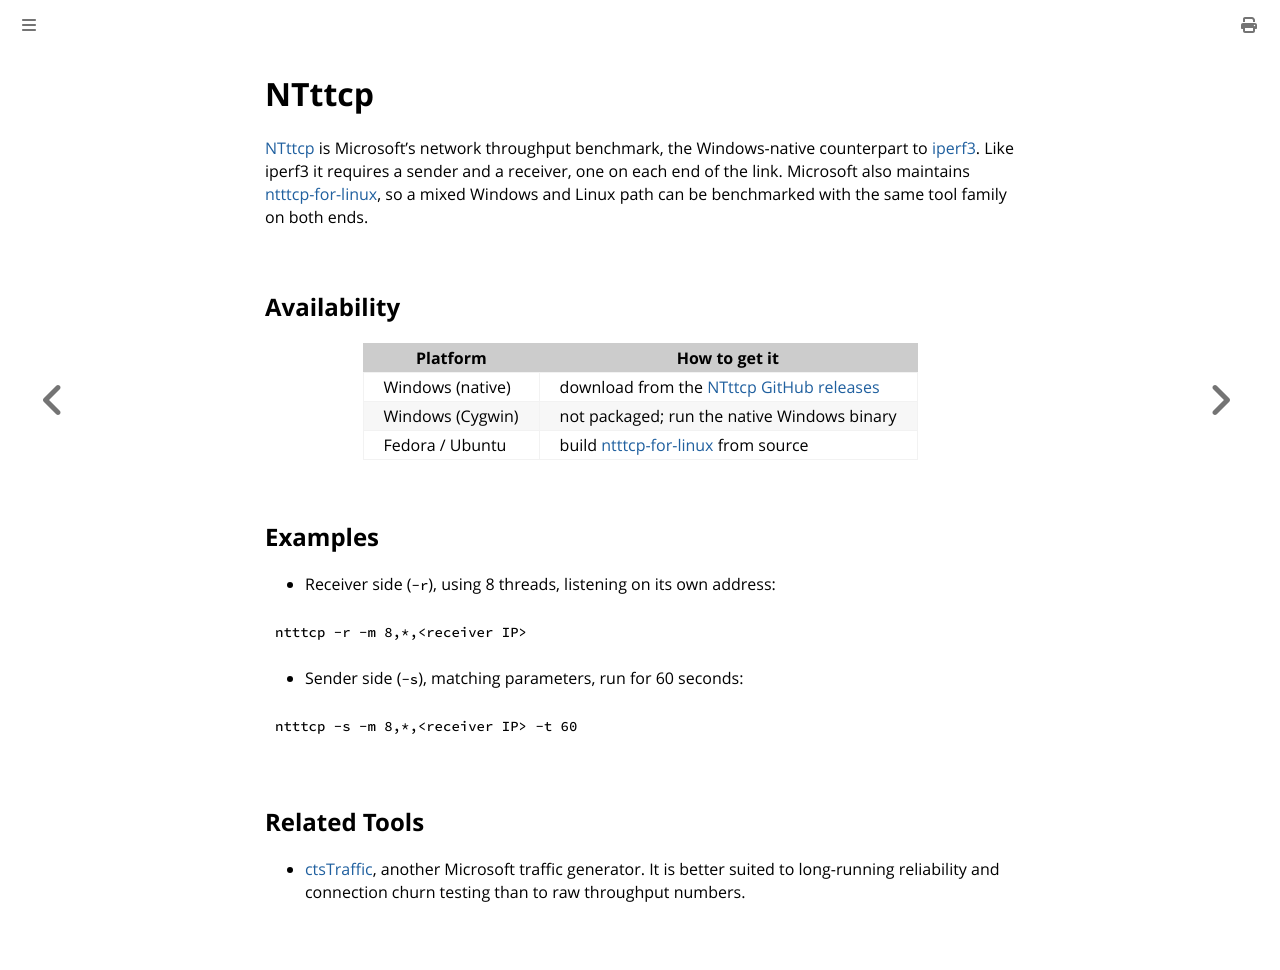

repository: fartbagxp/cygwin-installation · page: tools/ntttcp.html · generator: mdbook

# NTttcp

[NTttcp](https://github.com/microsoft/ntttcp) is Microsoft's network throughput benchmark, the Windows-native counterpart to [iperf3](./iperf.md). Like iperf3 it requires a sender and a receiver, one on each end of the link. Microsoft also maintains [ntttcp-for-linux](https://github.com/microsoft/ntttcp-for-linux), so a mixed Windows and Linux path can be benchmarked with the same tool family on both ends.

## Availability

| Platform         | How to get it                                                                            |
| ---------------- | ---------------------------------------------------------------------------------------- |
| Windows (native) | download from the [NTttcp GitHub releases](https://github.com/microsoft/ntttcp/releases) |
| Windows (Cygwin) | not packaged; run the native Windows binary                                              |
| Fedora / Ubuntu  | build [ntttcp-for-linux](https://github.com/microsoft/ntttcp-for-linux) from source      |

## Examples

- Receiver side (`-r`), using 8 threads, listening on its own address:

```cmd
ntttcp -r -m 8,*,<receiver IP>
```

- Sender side (`-s`), matching parameters, run for 60 seconds:

```cmd
ntttcp -s -m 8,*,<receiver IP> -t 60
```

## Related Tools

- [ctsTraffic](https://github.com/microsoft/ctsTraffic), another Microsoft traffic generator. It is better suited to long-running reliability and connection churn testing than to raw throughput numbers.
